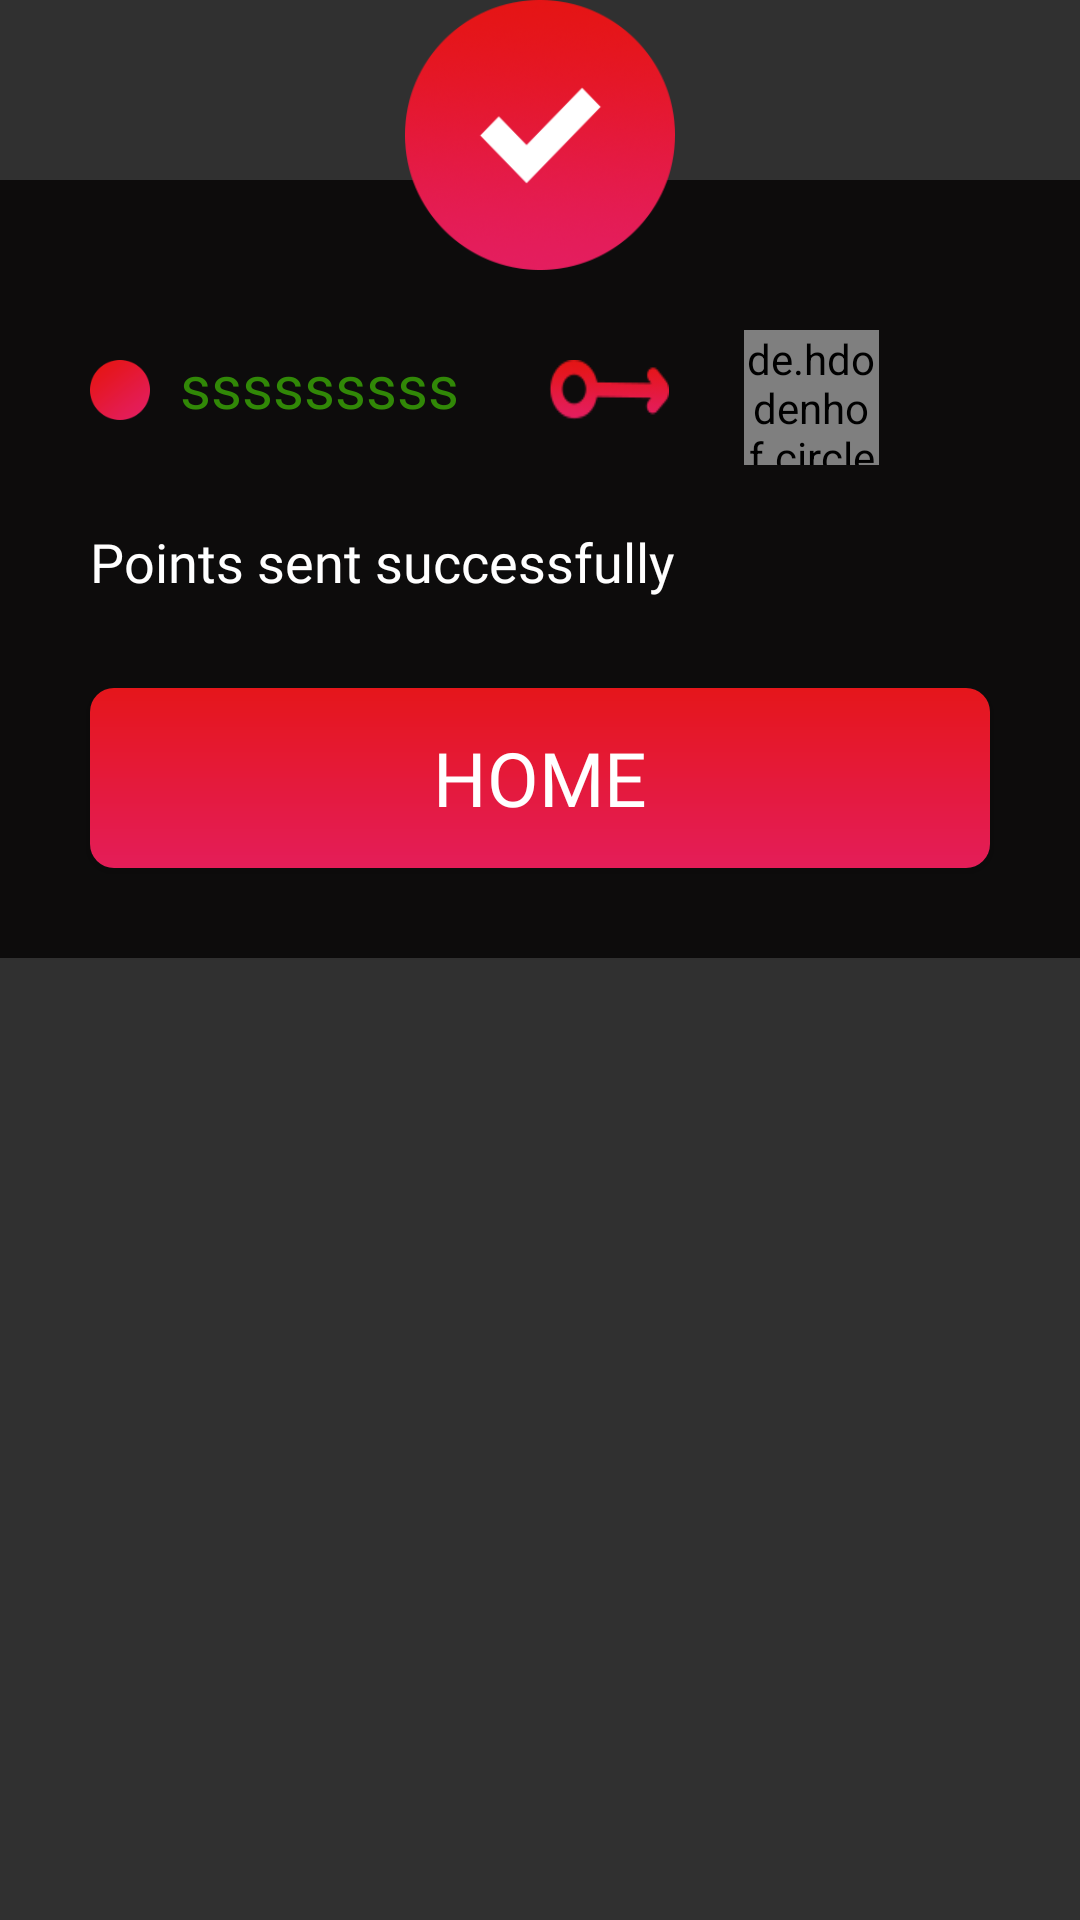

Android layout source for this screen:
<!-- AndroidManifest.xml: application theme AppTheme -->
<!-- res/layout/transferfinalconfirm.xml -->
<?xml version="1.0" encoding="utf-8"?>
<layout xmlns:android="http://schemas.android.com/apk/res/android"
    xmlns:app="http://schemas.android.com/apk/res-auto">
    <android.support.design.widget.CoordinatorLayout
        android:id="@+id/coorfinalconfirm"
        android:layout_width="match_parent"
        android:layout_height="match_parent"
        android:layoutDirection="ltr">
        <FrameLayout
            android:layout_width="match_parent"
            android:layout_height="match_parent"
            android:orientation="vertical"
            >

        <LinearLayout
            android:layout_width="match_parent"
            android:layout_height="wrap_content"
            android:orientation="vertical"
            android:layout_marginTop="60dp"
            android:id="@+id/linwallet"
            android:background="@color/darkBlack"
            android:padding="20dp"
            >



            <RelativeLayout
                android:layout_width="match_parent"
                android:layout_height="wrap_content"
               android:layout_marginTop="30dp"
                android:layout_marginBottom="10dp"
                android:layout_marginRight="10dp"
                android:layout_marginLeft="10dp"
                >


                <ImageView
                    android:id="@+id/imgpoints"
                    android:layout_width="20dp"
                    android:layout_height="20dp"
                    android:layout_gravity="center_horizontal"
                    android:layout_marginTop="10dp"
                    android:layout_marginRight="10dp"
                    android:background="@mipmap/choose_point_active"
                    android:padding="5dp"
                    android:layout_alignParentLeft="true"
                    />

                <TextView
                    android:id="@+id/txtpoints"
                    android:layout_width="wrap_content"
                    android:layout_height="wrap_content"
                    android:layout_marginTop="5dp"
                    android:layout_marginRight="10dp"
                    android:layout_toRightOf="@+id/imgpoints"
                    android:fontFamily="@font/ralewayregular"
                    android:gravity="center"
                    android:text="sssssssss"
                    android:textColor="@color/green"
                    android:textSize="20sp"
                    />
                <ImageView
                    android:id="@+id/imgarrow"
                    android:layout_width="40dp"
                    android:layout_height="20dp"
                    android:layout_marginTop="10dp"
                    android:layout_marginLeft="20dp"
                    android:layout_marginRight="5dp"
                    android:background="@mipmap/change"
                    android:padding="5dp"
                    android:layout_toRightOf="@+id/txtpoints"
                    />


                <de.hdodenhof.circleimageview.CircleImageView
                    android:id="@+id/img_profile"
                    android:layout_width="45dp"
                    android:layout_height="45dp"
                    android:layout_centerInParent="true"
                    android:src="@drawable/avatar_profile"
                    app:civ_border_color="@color/colorAccent"
                    app:civ_border_width="2dp"
                    android:layout_toRightOf="@+id/imgarrow"
                    android:layout_marginLeft="20dp"
                    />

            </RelativeLayout>

            <TextView
                android:layout_width="match_parent"
                android:layout_height="wrap_content"
                android:text="@string/confirmtxtsuccess"
                android:textColor="@color/white"
                android:textSize="18sp"
                android:fontFamily="@font/ralewaymedium"
                android:layout_margin="10dp"
                />



                <Button
                    android:id="@+id/btn_home"
                    android:layout_width="300dp"
                    android:layout_height="60dp"
                    android:layout_gravity="center"
                    android:background="@drawable/btn_bg"
                    android:text="@string/home"
                    android:textColor="@color/white"
                    android:textSize="25sp"
                    android:fontFamily="@font/ralewaybold"
                    android:layout_marginBottom="10dp"
                    android:layout_marginTop="20dp"
                    />

            </LinearLayout>
            <ImageView
                android:layout_width="90dp"
                android:layout_height="90dp"

                android:src="@mipmap/done"
                android:layout_gravity="top|center"

                />
        </FrameLayout>

    </android.support.design.widget.CoordinatorLayout>

</layout>
<!-- resources referenced by this layout -->
<resources>
  <color name="colorAccent">#E5161B</color>
  <color name="darkBlack">#0D0C0C</color>
  <color name="green">#318807</color>
  <color name="white">#FFFFFF</color>
  <!-- drawable btn_bg (drawable) -->
  <?xml version="1.0" encoding="utf-8"?>
  <shape xmlns:android="http://schemas.android.com/apk/res/android" android:shape="rectangle">
      <gradient
          android:startColor="@color/darkPink"
          android:endColor="@color/lightPink"
          android:angle="270"/>
      <corners android:radius="8dp"/>
  </shape>
  <!-- mipmap change: png bitmap (mipmap-hdpi, 1075 bytes) -->
  <!-- mipmap choose_point_active: png bitmap (mipmap-hdpi, 1435 bytes) -->
  <!-- mipmap done: png bitmap (mipmap-mdpi, 5142 bytes) -->
  <string name="confirmtxtsuccess">Points sent successfully </string>
  <string name="home">HOME</string>
  <style name="AppTheme" parent="Theme.AppCompat.NoActionBar">
          
          <item name="colorPrimary">@color/lightBlack</item>
          <item name="colorPrimaryDark">@color/lightBlack</item>
          <item name="colorAccent">@color/colorAccent</item>
      </style>
  <color name="darkPink">#E5161B</color>
  <color name="lightPink">#E41D59</color>
  <color name="lightBlack">#171616</color>
</resources>
